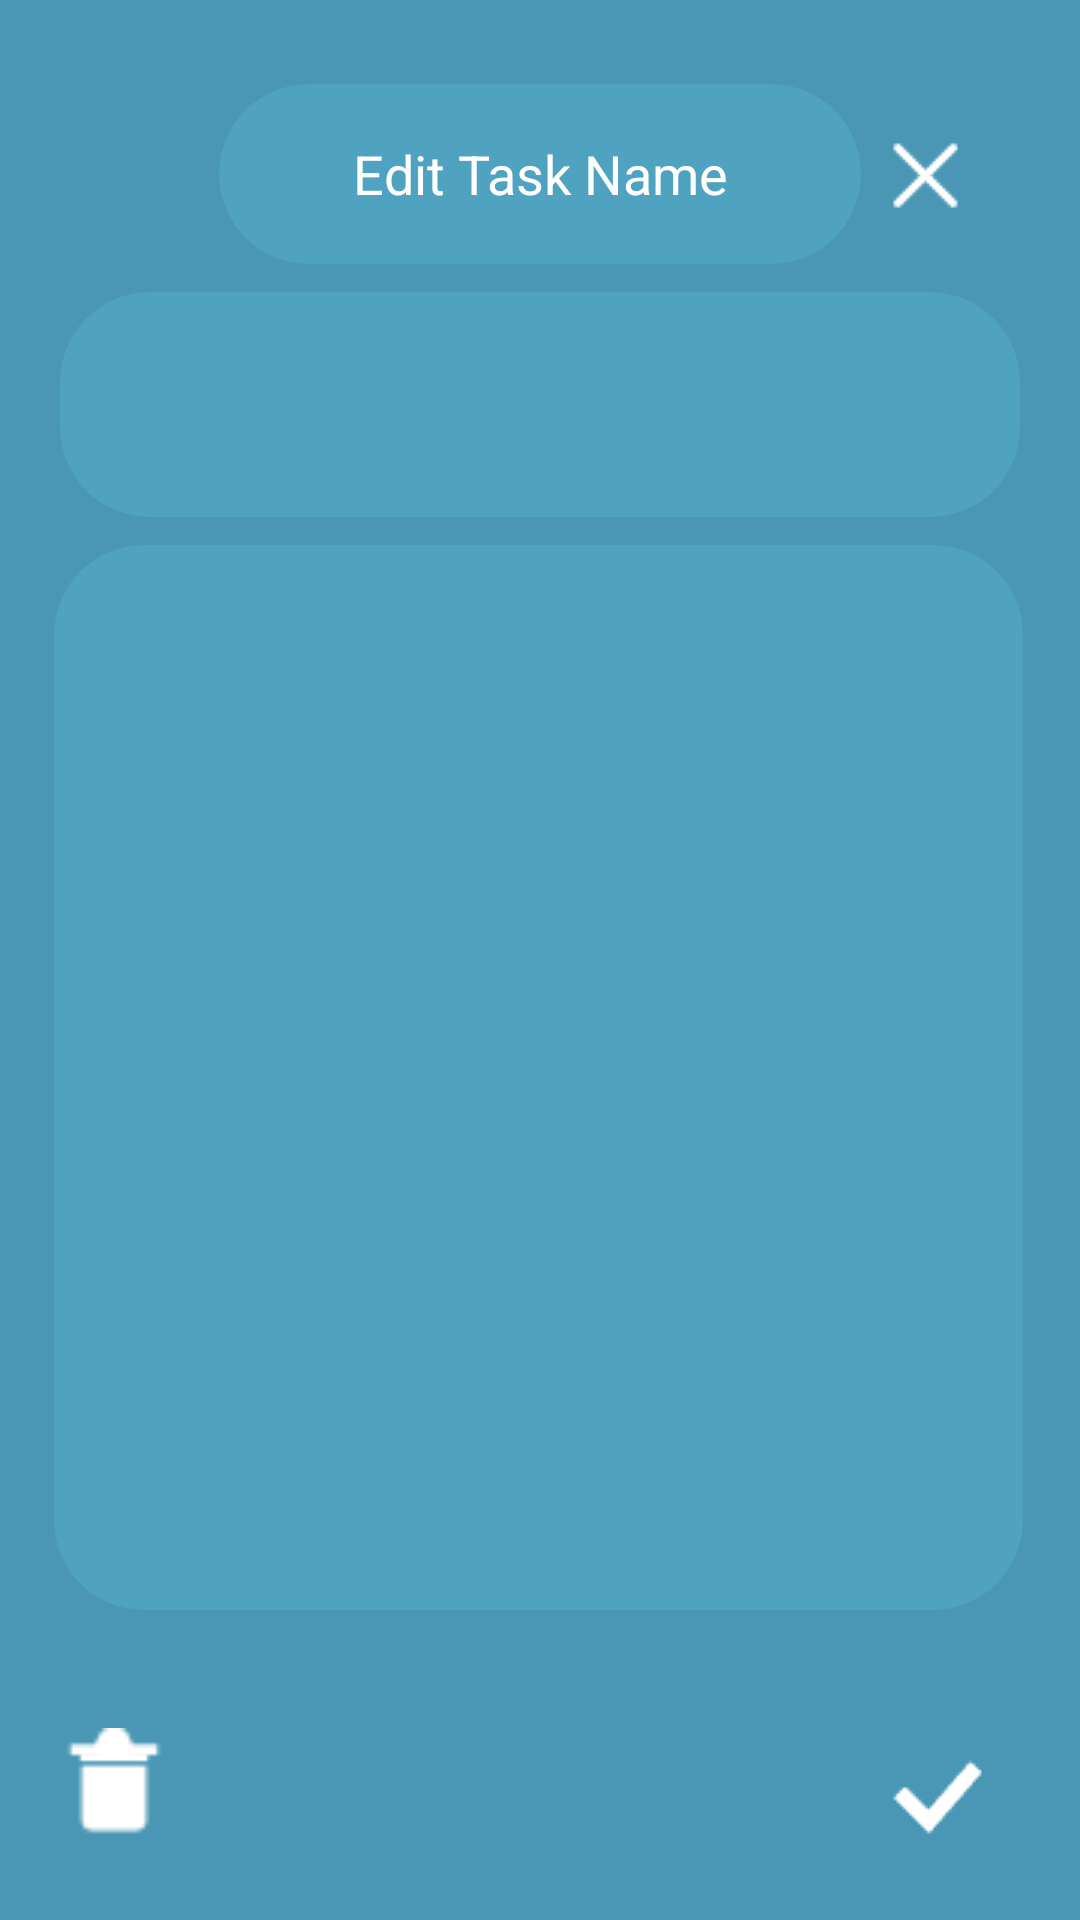

Produce the Android XML layout that renders to this screen, including the resource entries it uses.
<!-- AndroidManifest.xml: application theme Theme.Todell -->
<!-- res/layout/fragment_view__task.xml -->
<?xml version="1.0" encoding="utf-8"?>
<androidx.constraintlayout.widget.ConstraintLayout xmlns:android="http://schemas.android.com/apk/res/android"
    xmlns:app="http://schemas.android.com/apk/res-auto"
    xmlns:tools="http://schemas.android.com/tools"
    android:id="@+id/frameLayout6"
    android:layout_width="match_parent"
    android:layout_height="match_parent"
    android:background="@color/light_Blue"
    tools:context=".View.Tasks.View_Task" >

    <ImageButton
        android:id="@+id/newCalendarButton"
        android:layout_width="wrap_content"
        android:layout_height="wrap_content"
        android:background="@drawable/bubble"
        android:backgroundTint="@color/light_Blue2"
        android:gravity="center"
        android:text="Ramind me"
        android:textColor="@color/design_default_color_background"
        android:textSize="20sp"
        app:layout_constraintBottom_toTopOf="@+id/editNoteEditText"
        app:layout_constraintEnd_toEndOf="parent"
        app:layout_constraintStart_toStartOf="parent"
        app:layout_constraintTop_toBottomOf="@+id/editTaskNameEditText" />

    <ImageButton
        android:id="@+id/cancelEditTaskButton"
        android:layout_width="37dp"
        android:layout_height="37dp"
        android:layout_marginTop="40dp"
        android:layout_marginEnd="20dp"
        android:background="@drawable/fi_x"
        app:layout_constraintEnd_toEndOf="parent"
        app:layout_constraintHorizontal_bias="0.957"
        app:layout_constraintStart_toStartOf="parent"
        app:layout_constraintTop_toTopOf="parent"
        android:src="@drawable/fi_x" />

    <EditText
        android:id="@+id/editTaskNameEditText"
        android:layout_width="214dp"
        android:layout_height="60dp"
        android:layout_marginTop="28dp"
        android:background="@drawable/bubble"
        android:backgroundTint="@color/light_Blue2"
        android:ems="10"
        android:gravity="center"
        android:hint="Edit Task Name"
        android:inputType="textPersonName"
        android:textColor="@color/design_default_color_background"
        android:textColorHint="@color/design_default_color_background"
        app:layout_constraintEnd_toEndOf="parent"
        app:layout_constraintStart_toStartOf="parent"
        app:layout_constraintTop_toTopOf="parent" />

    <EditText
        android:id="@+id/editNoteEditText"
        android:layout_width="323dp"
        android:layout_height="355dp"
        android:background="@drawable/bubble"
        android:backgroundTint="@color/light_Blue2"
        android:ems="10"
        android:gravity="start|top"
        android:inputType="textMultiLine"
        android:padding="20dp"
        app:layout_constraintBottom_toBottomOf="parent"
        app:layout_constraintEnd_toEndOf="parent"
        app:layout_constraintHorizontal_bias="0.488"
        app:layout_constraintStart_toStartOf="parent"
        app:layout_constraintTop_toBottomOf="@+id/editTaskNameEditText"
        app:layout_constraintVertical_bias="0.475" />

    <ImageButton
        android:id="@+id/checkEditTaskButton"
        android:layout_width="wrap_content"
        android:layout_height="wrap_content"
        android:layout_marginEnd="24dp"
        android:layout_marginBottom="16dp"
        android:background="@drawable/checkmark"
        android:src="@drawable/checkmark"
        app:layout_constraintBottom_toBottomOf="parent"
        app:layout_constraintEnd_toEndOf="parent" />

    <ImageButton
        android:id="@+id/deleteEditTaskButton"
        android:layout_width="36dp"
        android:layout_height="36dp"
        android:layout_marginStart="20dp"
        android:layout_marginBottom="28dp"
        android:background="@drawable/trash"
        android:src="@drawable/trash"
        app:layout_constraintBottom_toBottomOf="parent"
        app:layout_constraintStart_toStartOf="parent" />

</androidx.constraintlayout.widget.ConstraintLayout>
<!-- resources referenced by this layout -->
<resources>
  <color name="light_Blue">#4997B4</color>
  <color name="light_Blue2">#4FA2C0</color>
  <!-- drawable bubble (drawable) -->
  <?xml version="1.0" encoding="utf-8"?>
  <selector xmlns:android="http://schemas.android.com/apk/res/android">
      <item>
          <shape android:shape="rectangle">
              <solid android:color="@color/light_Blue"/>
              <corners android:radius="30dp"/>
              <size android:width="320dp"/>
              <size android:height="75dp"/>
          </shape>
      </item>
  </selector>
  <!-- drawable checkmark: png bitmap (drawable, 368 bytes) -->
  <!-- drawable fi_x: png bitmap (drawable, 280 bytes) -->
  <!-- drawable trash: png bitmap (drawable, 299 bytes) -->
  <style name="Theme.Todell" parent="Theme.MaterialComponents.DayNight.DarkActionBar">
      </style>
</resources>
